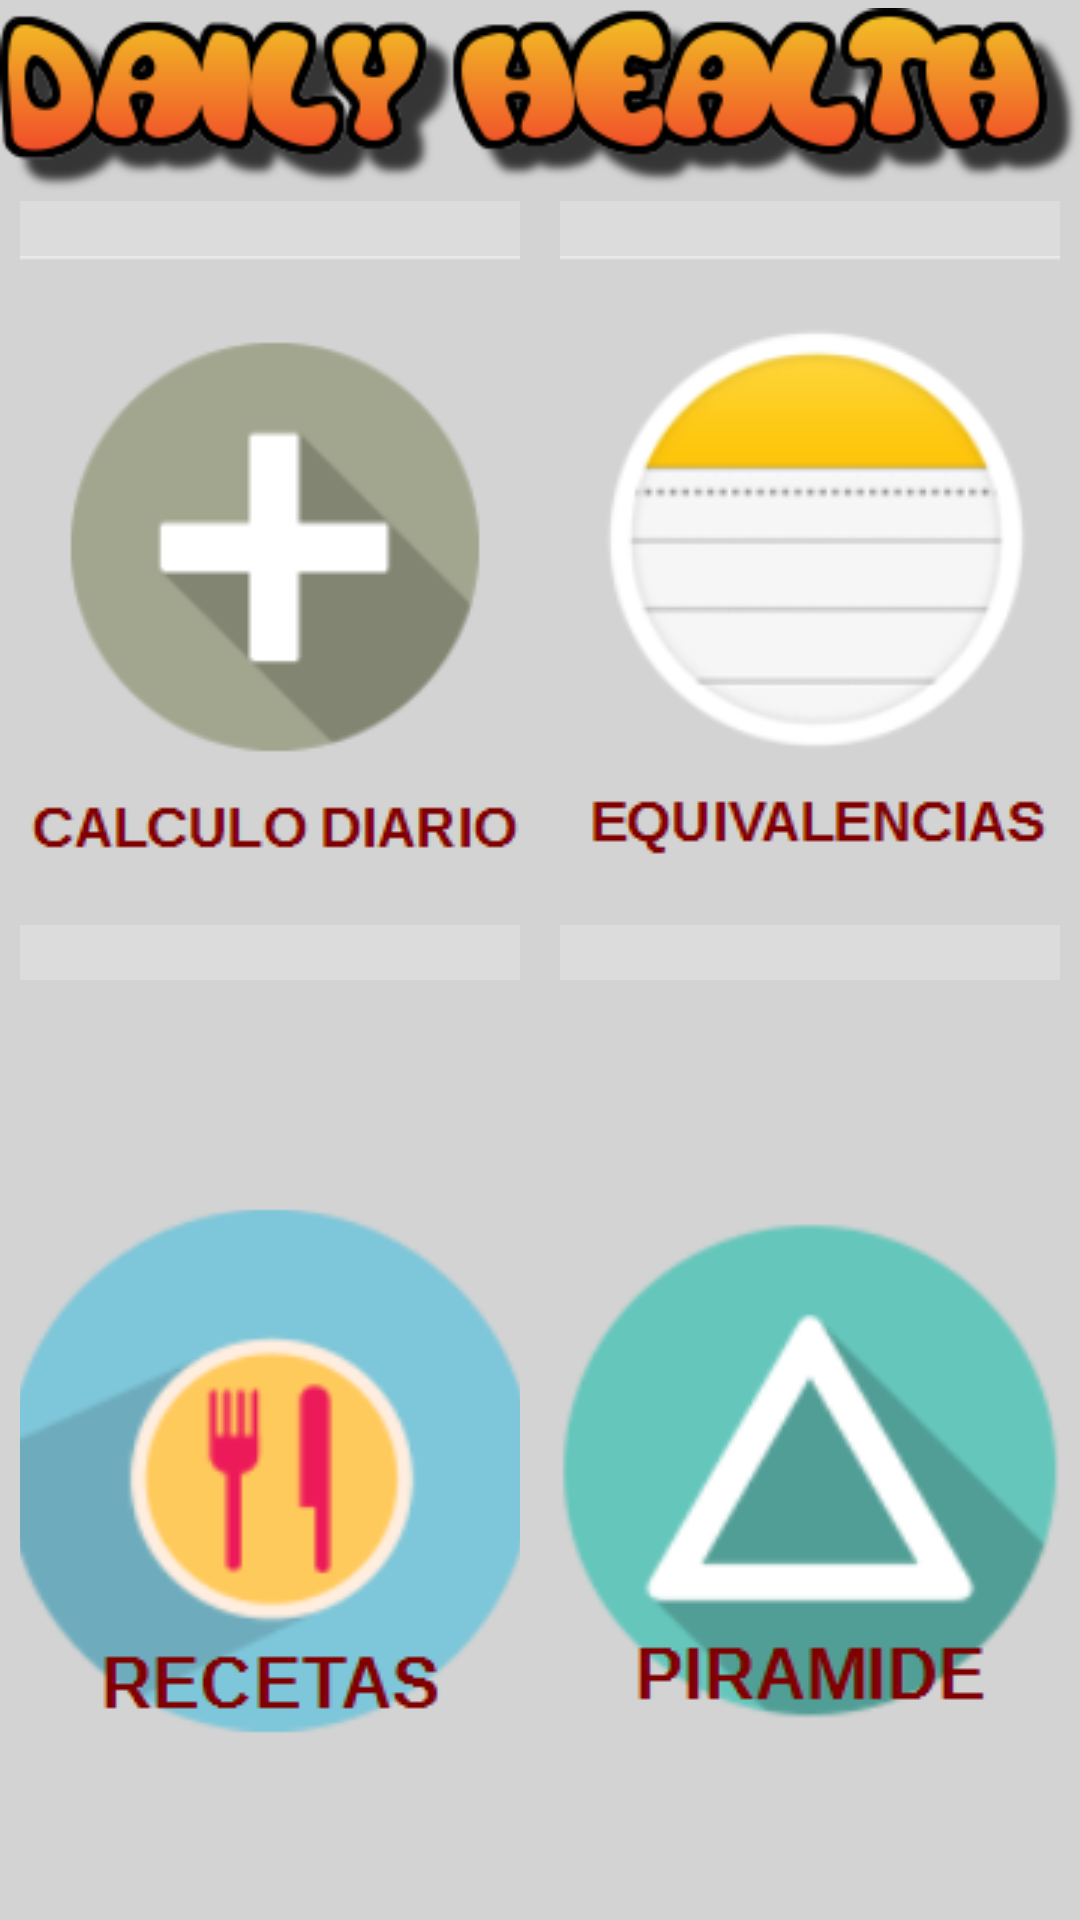

Produce the Android XML layout that renders to this screen, including the resource entries it uses.
<!-- AndroidManifest.xml: application theme AppTheme -->
<!-- res/layout/tabla1.xml -->
<?xml version="1.0" encoding="utf-8"?>
<LinearLayout xmlns:android="http://schemas.android.com/apk/res/android"
    android:orientation="vertical"
    android:layout_width="fill_parent"
    android:layout_height="fill_parent"
    android:background="#D3D3D3"
    >

    <LinearLayout
        xmlns:android="http://schemas.android.com/apk/res/android"
        android:orientation="vertical"
        android:layout_width="fill_parent"
        android:layout_height="wrap_content"

        android:gravity="center"
        >


    </LinearLayout>

    <ImageView
        android:layout_width="wrap_content"
        android:layout_height="wrap_content"
        android:id="@+id/imageView3"
        android:layout_alignParentTop="true"
        android:layout_centerHorizontal="true"
        android:src="@drawable/daily_health"/>

    <TableLayout
        xmlns:android="http://schemas.android.com/apk/res/android"
        android:layout_width="fill_parent"
        android:layout_height="fill_parent"
        android:layout_weight="1"
        android:background="#D3D3D3"
        >

        <TableRow
            android:layout_weight="1"
            android:gravity="center"
            android:paddingLeft="20px"
            android:paddingRight="20px"
            android:paddingBottom = "10px"
            >
            <LinearLayout
                xmlns:android="http://schemas.android.com/apk/res/android"
                android:orientation="vertical"
                android:layout_width="fill_parent"
                android:layout_height="fill_parent"
                android:layout_weight="1"
                android:gravity="center"
                android:paddingRight="20px"
                >
                <ImageButton
                    android:id="@+id/ibCalculo"
                    android:layout_width="200dp"
                    android:layout_height="160dp"
                    android:layout_weight="1"
                    android:background="#DCDCDC"
                    android:src="@drawable/addition_icon"
                    />

            </LinearLayout>

            <LinearLayout
                xmlns:android="http://schemas.android.com/apk/res/android"
                android:orientation="vertical"
                android:layout_width="fill_parent"
                android:layout_height="fill_parent"
                android:layout_weight="1"
                android:gravity="center"
                android:paddingLeft="20px"
                android:background="#D3D3D3"
                >

                <ImageButton
                    android:id="@+id/ibEquivalencias"
                    android:layout_width="200dp"
                    android:layout_height="160dp"
                    android:layout_weight="1"
                    android:background="#DCDCDC"
                    android:src="@drawable/notes_icon"
                    />

            </LinearLayout>


        </TableRow>

        <TableRow
            android:layout_weight="1"
            android:gravity="center"
            android:paddingLeft="20px"
            android:paddingRight="20px"
            android:paddingTop = "20px"
            android:paddingBottom = "10px"
            >

            <LinearLayout
                xmlns:android="http://schemas.android.com/apk/res/android"
                android:orientation="vertical"
                android:layout_width="fill_parent"
                android:layout_height="fill_parent"
                android:layout_weight="1"
                android:gravity="center"
                android:paddingRight="20px"
                >
                <ImageButton
                    android:id="@+id/ibRecetas"
                    android:layout_width="200dp"
                    android:layout_height="200dp"
                    android:background="#DCDCDC"
                    android:padding="20px"
                    android:src="@drawable/recetas1"
                    />

            </LinearLayout>

            <LinearLayout
                xmlns:android="http://schemas.android.com/apk/res/android"
                android:orientation="vertical"
                android:layout_width="fill_parent"
                android:layout_height="fill_parent"
                android:layout_weight="1"
                android:gravity="center"
                android:paddingLeft="20px"
                >

                <ImageButton
                    android:id="@+id/ibPiramide"
                    android:layout_width="200dp"
                    android:layout_height="200dp"
                    android:background="#DCDCDC"
                    android:src="@drawable/triangle_icon"
                    />

            </LinearLayout>

        </TableRow>

    </TableLayout>



</LinearLayout>
<!-- resources referenced by this layout -->
<resources>
  <!-- drawable addition_icon: png bitmap (drawable, 5704 bytes) -->
  <!-- drawable daily_health: png bitmap (drawable, 15480 bytes) -->
  <!-- drawable notes_icon: png bitmap (drawable, 10190 bytes) -->
  <!-- drawable recetas1: png bitmap (drawable, 12206 bytes) -->
  <!-- drawable triangle_icon: png bitmap (drawable, 10902 bytes) -->
  <style name="AppTheme" parent="Theme.AppCompat.Light.DarkActionBar">
          
      </style>
</resources>
